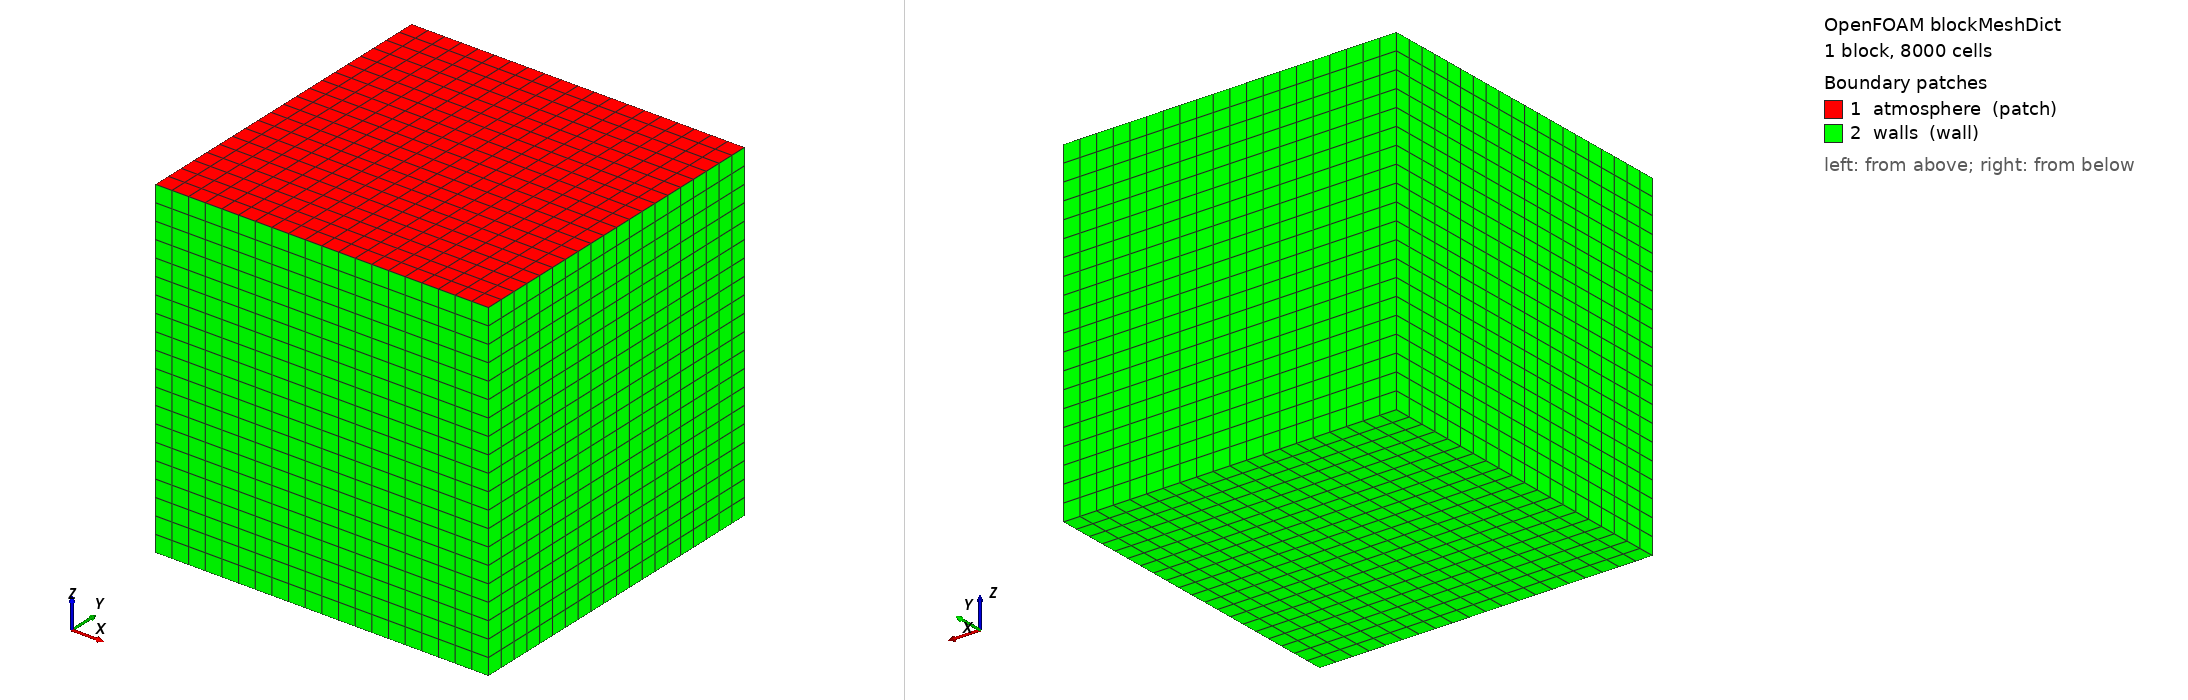

OpenFOAM case: the mesh blockMesh builds from blockMeshDict, 1 block(s), 8000 cells. Boundary patches (legend numbers): 1 atmosphere (patch), 2 walls (wall). Left view from above one corner, right view from below the opposite corner. Boundary conditions: 0 field file(s) under 0/; 0 of 2 drawn patches have an entry in a shipped field file.

=== system/blockMeshDict ===
/*--------------------------------*- C++ -*----------------------------------*\
| =========                 |                                                 |
| \\      /  F ield         | OpenFOAM: The Open Source CFD Toolbox           |
|  \\    /   O peration     | Version:  v2306                                 |
|   \\  /    A nd           | Website:  www.openfoam.com                      |
|    \\/     M anipulation  |                                                 |
\*---------------------------------------------------------------------------*/
FoamFile
{
    version     2.0;
    format      ascii;
    class       dictionary;
    object      blockMeshDict;
}
// * * * * * * * * * * * * * * * * * * * * * * * * * * * * * * * * * * * * * //

scale   1;

vertices
(
    (-1 -1 0)
    (1 -1 0)
    (1 1 0)
    (-1 1 0)
    (-1 -1 2)
    (1 -1 2)
    (1 1 2)
    (-1 1 2)
);

blocks
(
    hex (0 1 2 3 4 5 6 7) (20 20 20) simpleGrading (1 1 1)
);

edges
(
);

boundary
(
    atmosphere
    {
        type patch;
        faces
        (
            (4 5 6 7)
        );
    }
    walls
    {
        type wall;
        faces
        (
            (0 4 7 3)
            (2 6 5 1)
            (1 5 4 0)
            (0 3 2 1)
            (3 7 6 2)
        );
    }
    
    /*
    Xmin
    {
        type wall;
        faces
        (
            (0 4 7 3)
        );
    }
    Xmax
    {
        type wall;
        faces
        (
            (2 6 5 1)
        );
    }    
    Ymin
    {
        type wall;
        faces
        (
            (1 5 4 0)
        );
    }    
    Ymax
    {
        type wall;
        faces
        (
            (3 7 6 2)
        );
    }    
    Zmin
    {
        type wall;
        faces
        (
            (0 3 2 1)
        );
    }    
    Zmax
    {
        type patch;
        faces
        (
            (4 5 6 7)
        );
    }
    */
);

mergePatchPairs
(
);


// ************************************************************************* //


=== system/controlDict ===
/*--------------------------------*- C++ -*----------------------------------*\
| =========                 |                                                 |
| \\      /  F ield         | OpenFOAM: The Open Source CFD Toolbox           |
|  \\    /   O peration     | Version:  v2306                                 |
|   \\  /    A nd           | Website:  www.openfoam.com                      |
|    \\/     M anipulation  |                                                 |
\*---------------------------------------------------------------------------*/
FoamFile
{
    version     2.0;
    format      ascii;
    class       dictionary;
    object      controlDict;
}
// * * * * * * * * * * * * * * * * * * * * * * * * * * * * * * * * * * * * * //

application     interFoam;

startFrom       latestTime;

startTime       0;

stopAt          endTime;

endTime         5;

deltaT          0.001;

writeControl    adjustable;

writeInterval   0.1;

purgeWrite      0;

writeFormat     ascii;

writePrecision  6;

writeCompression off;

timeFormat      general;

timePrecision   6;

runTimeModifiable yes;

adjustTimeStep  yes;

maxCo           2;

maxAlphaCo      2;

maxDeltaT       1;


// ************************************************************************* //
